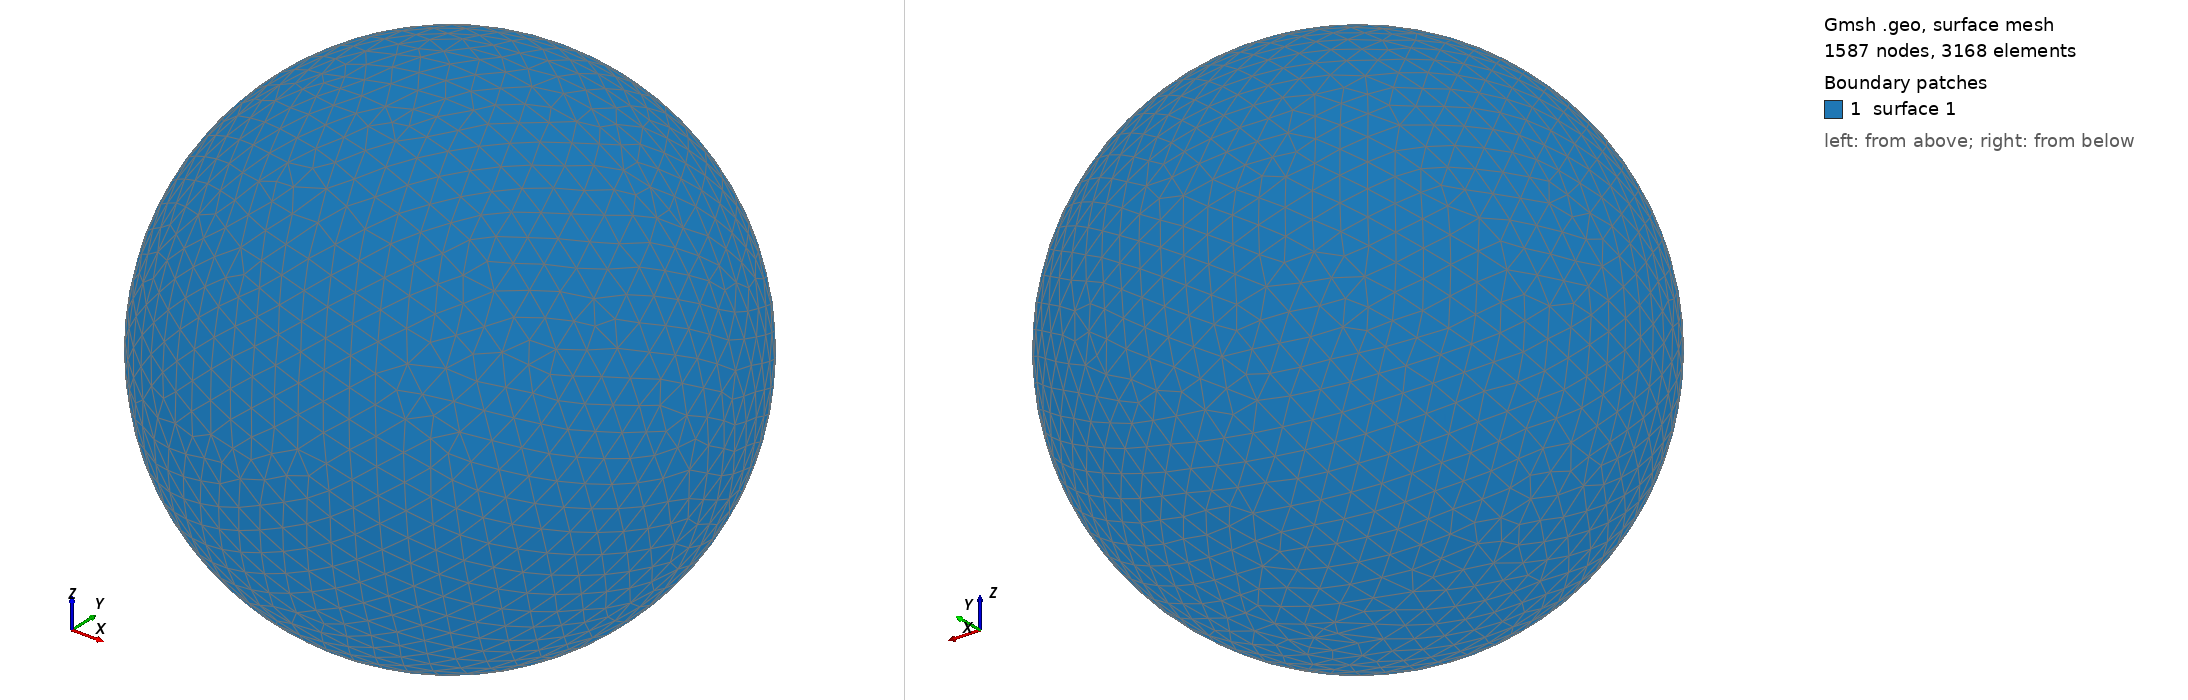

Gmsh geometry script, surface-meshed: 1587 nodes, 3168 surface elements. Boundary patches (legend numbers): 1 surface 1. Left view from above one corner, right view from below the opposite corner. The script declares no physical surfaces, so the legend lists its geometric surfaces. The drawing asked Gmsh for element sizes between 1% and 20% of the model's largest extent; the script's own settings can give other sizes.

=== shot2238.geo (drawn) ===
SetFactory("OpenCASCADE");
Point(1) = {0,0,0,0};
Sphere(1) = {0,0,0,0.31330000};
MeshSize{ PointsOf{ Surface{:}; } } = 0.031330000;
Mesh.ElementOrder=1;
Mesh.Format=39;
